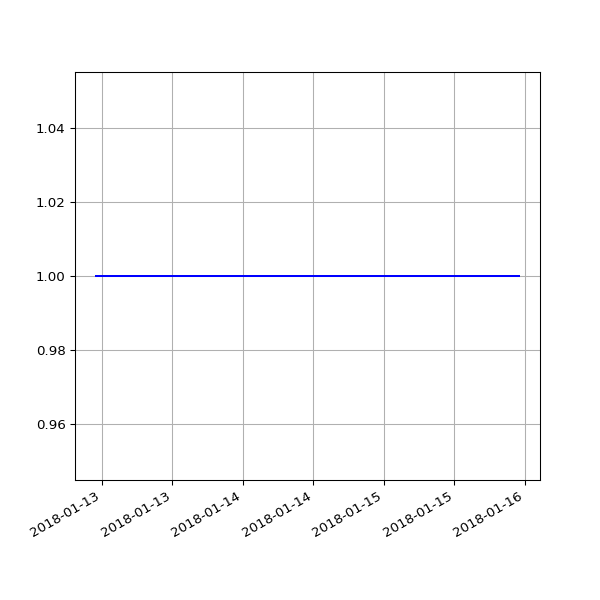

The table this chart was drawn from, first rows:
date, value
2018-01-13 07:12:13 +0000, 1
2018-01-15 06:43:57 +0000, 1
2018-01-16 08:42:18 +0000, 1
